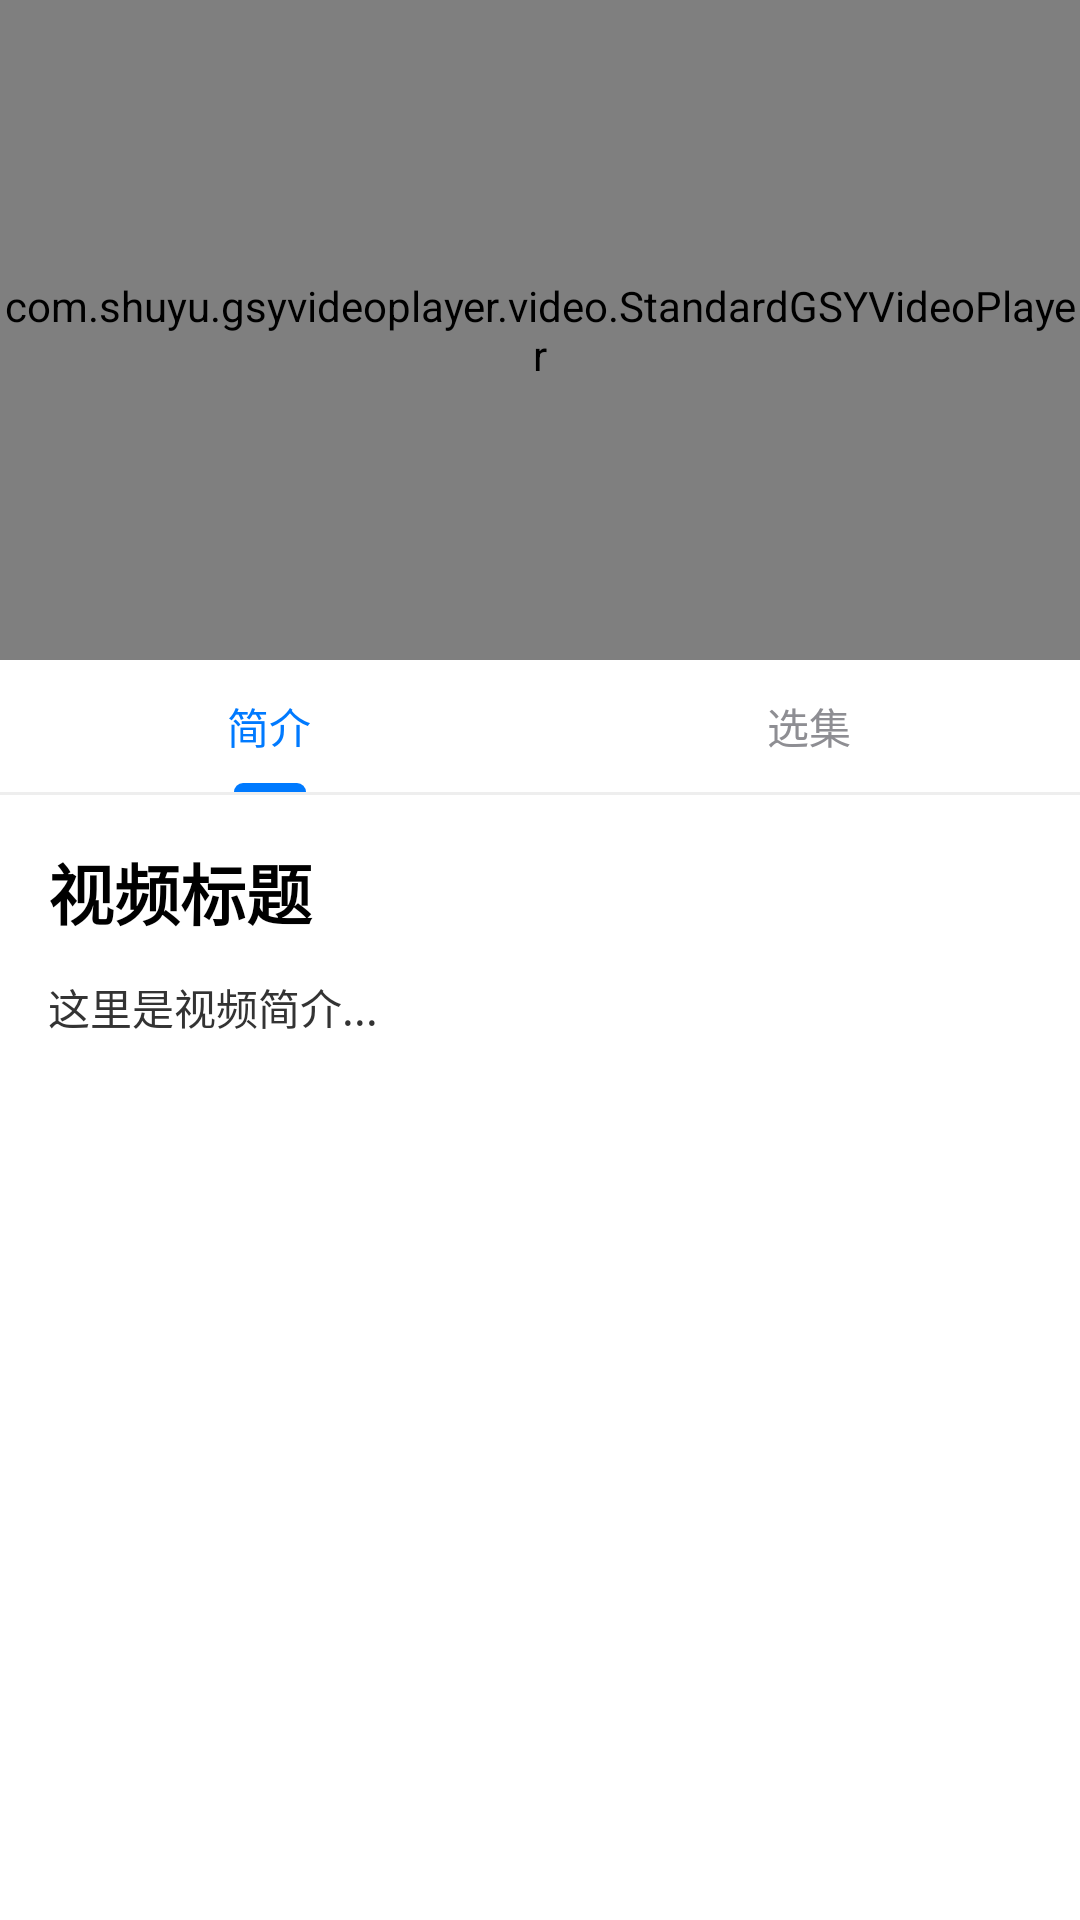

Android layout source for this screen:
<!-- AndroidManifest.xml: application theme Theme.Zkaixian -->
<!-- res/layout/fragment_video_detail.xml -->
<LinearLayout xmlns:android="http://schemas.android.com/apk/res/android"
    xmlns:app="http://schemas.android.com/apk/res-auto"
    android:layout_width="match_parent"
    android:layout_height="match_parent"
    android:background="#FFFFFF"
    android:orientation="vertical">

    <com.shuyu.gsyvideoplayer.video.StandardGSYVideoPlayer
        android:id="@+id/video_detail_player"
        android:layout_width="match_parent"
        android:layout_height="220dp" />

    <com.google.android.material.tabs.TabLayout
        android:id="@+id/video_detail_tab_layout"
        android:layout_width="match_parent"
        android:layout_height="44dp"
        android:background="#FFFFFF"
        app:tabBackground="@android:color/transparent"
        app:tabIndicatorColor="#007AFF"
        app:tabIndicatorFullWidth="false"
        app:tabIndicatorHeight="3dp"
        app:tabRippleColor="@android:color/transparent"
        app:tabSelectedTextColor="#007AFF"
        app:tabTextAppearance="@android:style/TextAppearance.Widget.TabWidget"
        app:tabTextColor="#8E8E93">

        <com.google.android.material.tabs.TabItem
            android:layout_width="wrap_content"
            android:layout_height="wrap_content"
            android:text="简介" />

        <com.google.android.material.tabs.TabItem
            android:layout_width="wrap_content"
            android:layout_height="wrap_content"
            android:text="选集" />
    </com.google.android.material.tabs.TabLayout>

    <View
        android:layout_width="match_parent"
        android:layout_height="1dp"
        android:background="#EEEEEE" />

    <FrameLayout
        android:layout_width="match_parent"
        android:layout_height="match_parent">

        <androidx.core.widget.NestedScrollView
            android:id="@+id/video_detail_scroll_intro"
            android:layout_width="match_parent"
            android:layout_height="match_parent"
            android:padding="16dp"
            android:visibility="visible">

            <LinearLayout
                android:layout_width="match_parent"
                android:layout_height="wrap_content"
                android:orientation="vertical">

                <TextView
                    android:id="@+id/video_detail_tv_name"
                    android:layout_width="match_parent"
                    android:layout_height="wrap_content"
                    android:layout_marginBottom="12dp"
                    android:text="视频标题"
                    android:textColor="#000000"
                    android:textSize="22sp"
                    android:textStyle="bold" />

                <TextView
                    android:id="@+id/video_detail_tv_intro"
                    android:layout_width="match_parent"
                    android:layout_height="wrap_content"
                    android:lineSpacingExtra="6dp"
                    android:text="这里是视频简介..."
                    android:textColor="#333333"
                    android:textSize="14sp" />
            </LinearLayout>
        </androidx.core.widget.NestedScrollView>

        <androidx.recyclerview.widget.RecyclerView
            android:id="@+id/video_detail_rv_episodes"
            android:layout_width="match_parent"
            android:layout_height="match_parent"
            android:clipToPadding="false"
            android:padding="12dp"
            android:visibility="gone" />
    </FrameLayout>
</LinearLayout>
<!-- resources referenced by this layout -->
<resources>
  <style name="Theme.Zkaixian" parent="Theme.Material3.DayNight.NoActionBar">
          <item name="colorPrimary">@color/blue_7</item>
          <item name="colorPrimaryVariant">@color/blue_8</item>
          <item name="colorOnPrimary">@color/white</item>
  
          <item name="colorSecondary">@color/blue_5</item>
          <item name="colorSecondaryVariant">@color/blue_7</item>
          <item name="colorOnSecondary">@color/white</item>
  
          <item name="android:statusBarColor">@color/white</item>
          <item name="android:windowLightStatusBar">true</item>
      </style>
  <color name="blue_7">#0052d9</color>
  <color name="blue_8">#003cab</color>
  <color name="white">#FFFFFFFF</color>
  <color name="blue_5">#618dff</color>
</resources>
